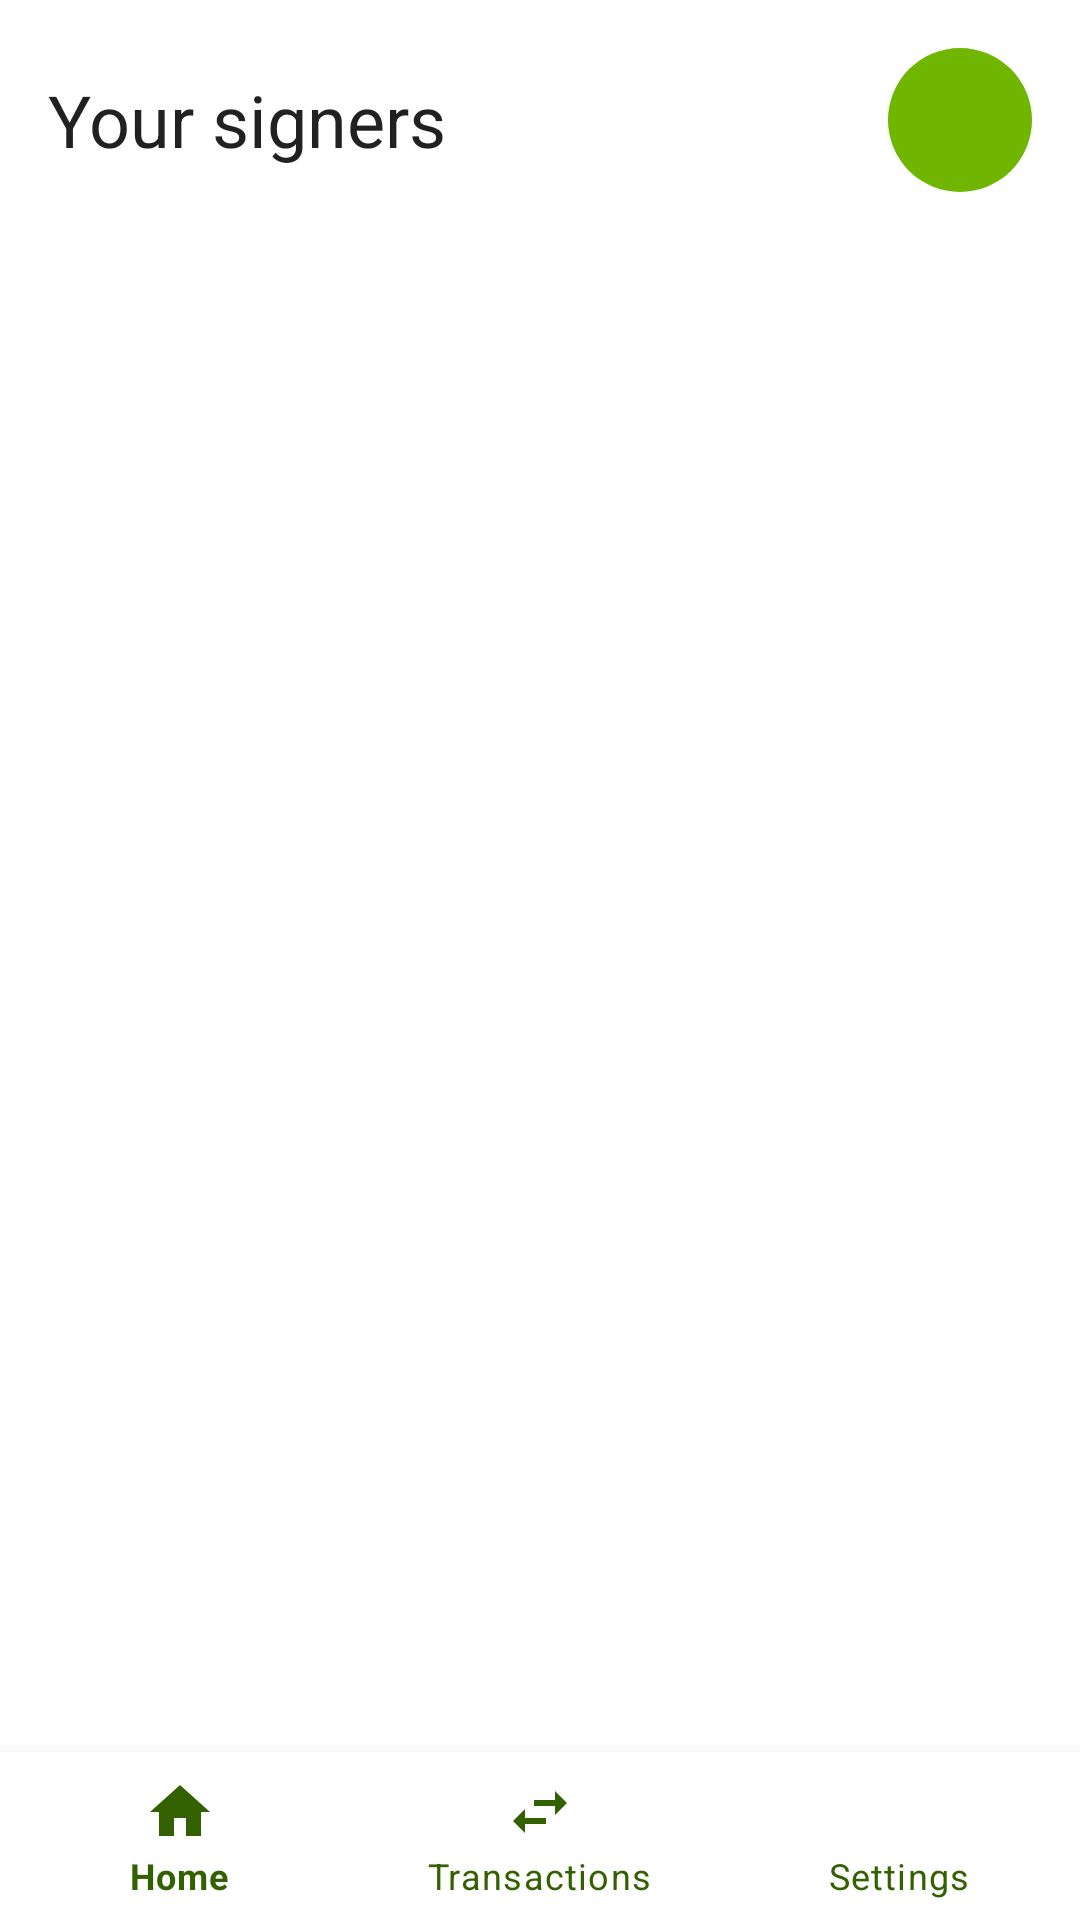

Reconstruct the res/layout file that produces this screen, plus the resources it refers to.
<!-- AndroidManifest.xml: application theme AppTheme -->
<!-- res/layout/activity_home.xml -->
<?xml version="1.0" encoding="utf-8"?>
<LinearLayout
    xmlns:android="http://schemas.android.com/apk/res/android"
    xmlns:app="http://schemas.android.com/apk/res-auto"
    xmlns:tools="http://schemas.android.com/tools"
    android:layout_width="match_parent"
    android:layout_height="match_parent"
    android:orientation="vertical"
    tools:context=".activities.HomeActivity">

    <LinearLayout
        android:orientation="horizontal"
        android:layout_width="match_parent"
        android:layout_height="wrap_content"
        android:paddingStart="16dp"
        android:paddingEnd="16dp"
        android:layout_marginTop="16dp">

        <androidx.appcompat.widget.AppCompatTextView
            android:layout_width="0dp"
            android:layout_height="wrap_content"
            android:layout_weight="1"
            android:layout_gravity="start|center_vertical"
            android:textAppearance="@style/TextAppearance.MaterialComponents.Headline5"
            android:text="@string/signer_list"/>

        <com.google.android.material.button.MaterialButton
            style="@style/Widget.MaterialComponents.Button.UnelevatedButton.Icon"
            android:id="@+id/activityHome_menuBtn"
            android:layout_width="48dp"
            android:layout_height="48dp"
            android:layout_gravity="end|center_vertical"
            app:icon="@drawable/ic_edit"
            app:iconSize="24dp"
            app:iconPadding="0dp"
            app:iconGravity="textStart"
            android:insetTop="0dp"
            android:insetBottom="0dp"
            android:insetLeft="0dp"
            android:insetRight="0dp"
            app:cornerRadius="24dp"/>

    </LinearLayout>

    <FrameLayout
        android:id="@+id/activityHome_fragmentContainer"
        android:layout_width="match_parent"
        android:layout_height="0dp"
        android:layout_weight="1"/>

    <com.google.android.material.bottomnavigation.BottomNavigationView
        android:id="@+id/bottom_navigation"
        android:layout_width="match_parent"
        android:layout_height="wrap_content"
        android:layout_gravity="bottom"
        android:elevation="8dp"
        android:background="@color/white"
        app:itemIconTint="@color/colorPrimaryDark"
        app:itemTextColor="@color/colorPrimaryDark"
        app:menu="@menu/nav_home" />

</LinearLayout>
<!-- resources referenced by this layout -->
<resources>
  <color name="colorPrimaryDark">#346100</color>
  <color name="white">#FFF</color>
  <string name="signer_list">Your signers</string>
  <style name="AppTheme" parent="Theme.MaterialComponents.Light.NoActionBar">
          
          <item name="colorPrimary">@color/colorPrimary</item>
          <item name="colorPrimaryDark">@color/colorPrimaryDark</item>
          <item name="colorAccent">@color/colorAccent</item>
  
          <item name="pf_lock_screen">@style/MyLockScreenStyle</item>
      </style>
  <color name="colorPrimary">#70b500</color>
  <color name="colorAccent">#F7A824</color>
  <style name="MyLockScreenStyle">
          <item name="android:background">@color/colorPrimary</item>
      </style>
</resources>
